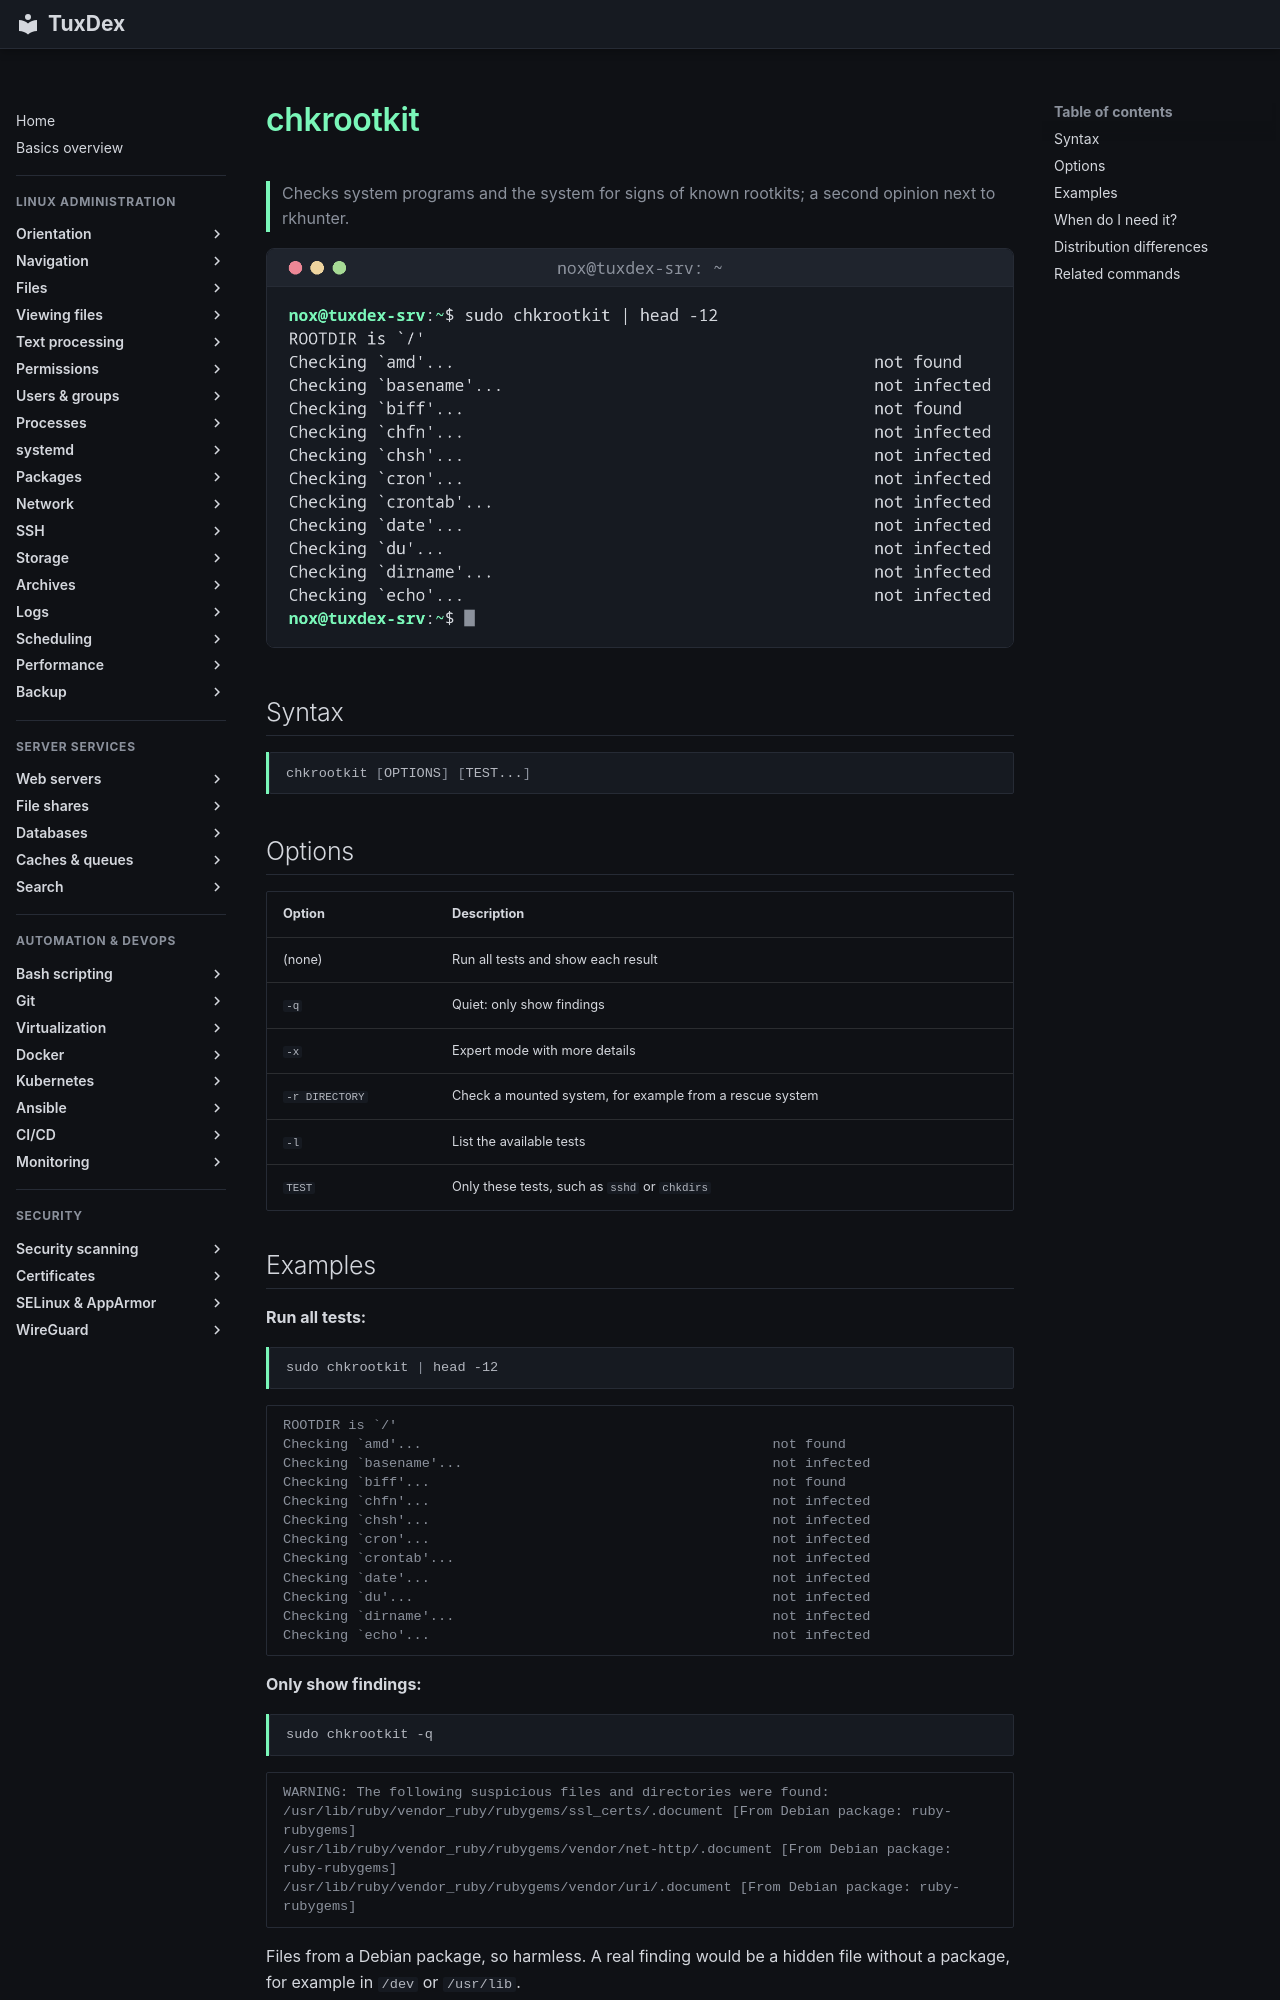

repository: Noxisan/tuxcodex · page: 23-security-scanning/chkrootkit.en/index.html · generator: mkdocs

# chkrootkit

> Checks system programs and the system for signs of known rootkits; a second opinion next to rkhunter.

![chkrootkit output](../assets/screenshots/23-security-scanning/chkrootkit.png)

## Syntax

```bash
chkrootkit [OPTIONS] [TEST...]
```

## Options

| Option | Description |
|--------|-------------|
| (none) | Run all tests and show each result |
| `-q` | Quiet: only show findings |
| `-x` | Expert mode with more details |
| `-r DIRECTORY` | Check a mounted system, for example from a rescue system |
| `-l` | List the available tests |
| `TEST` | Only these tests, such as `sshd` or `chkdirs` |
